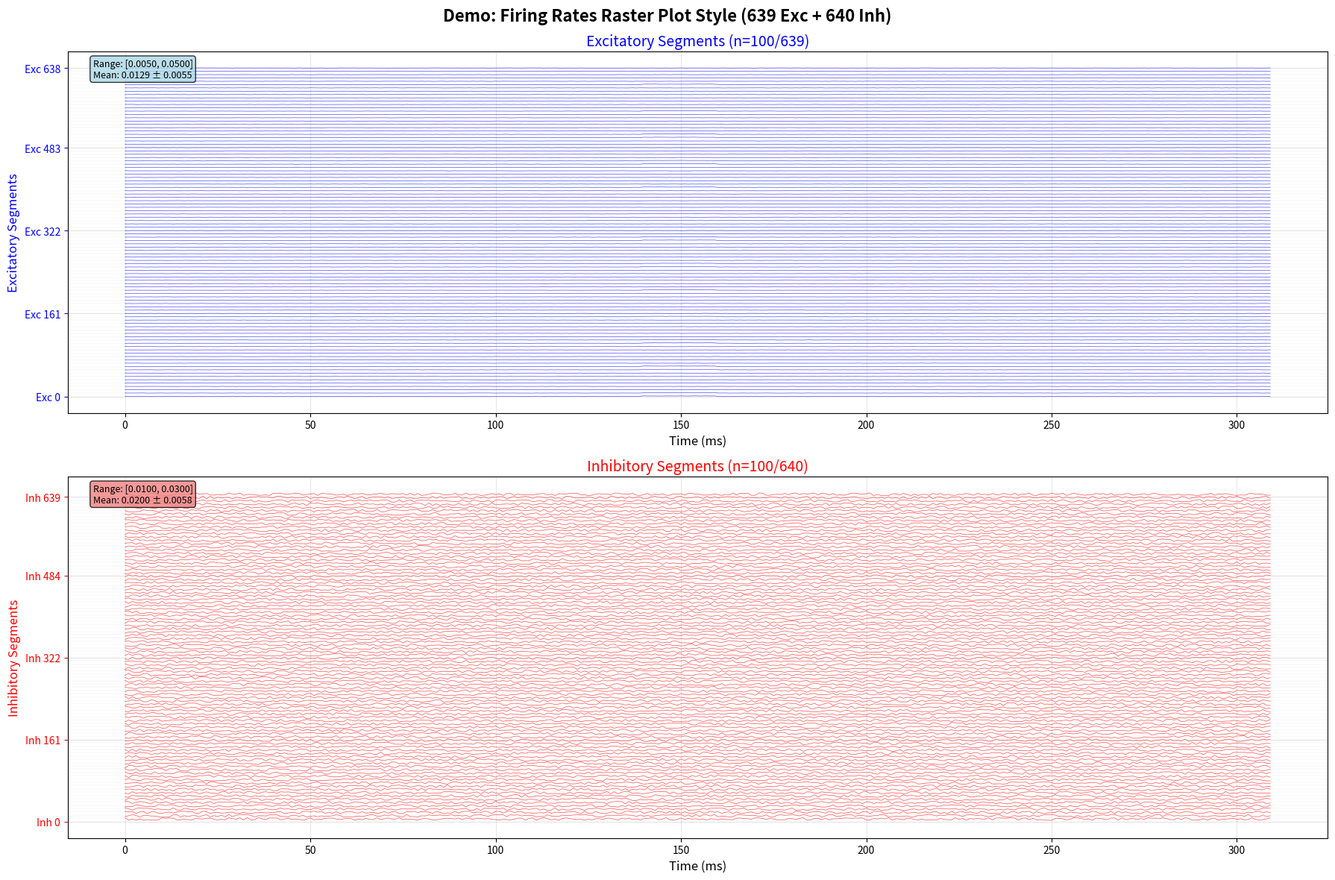
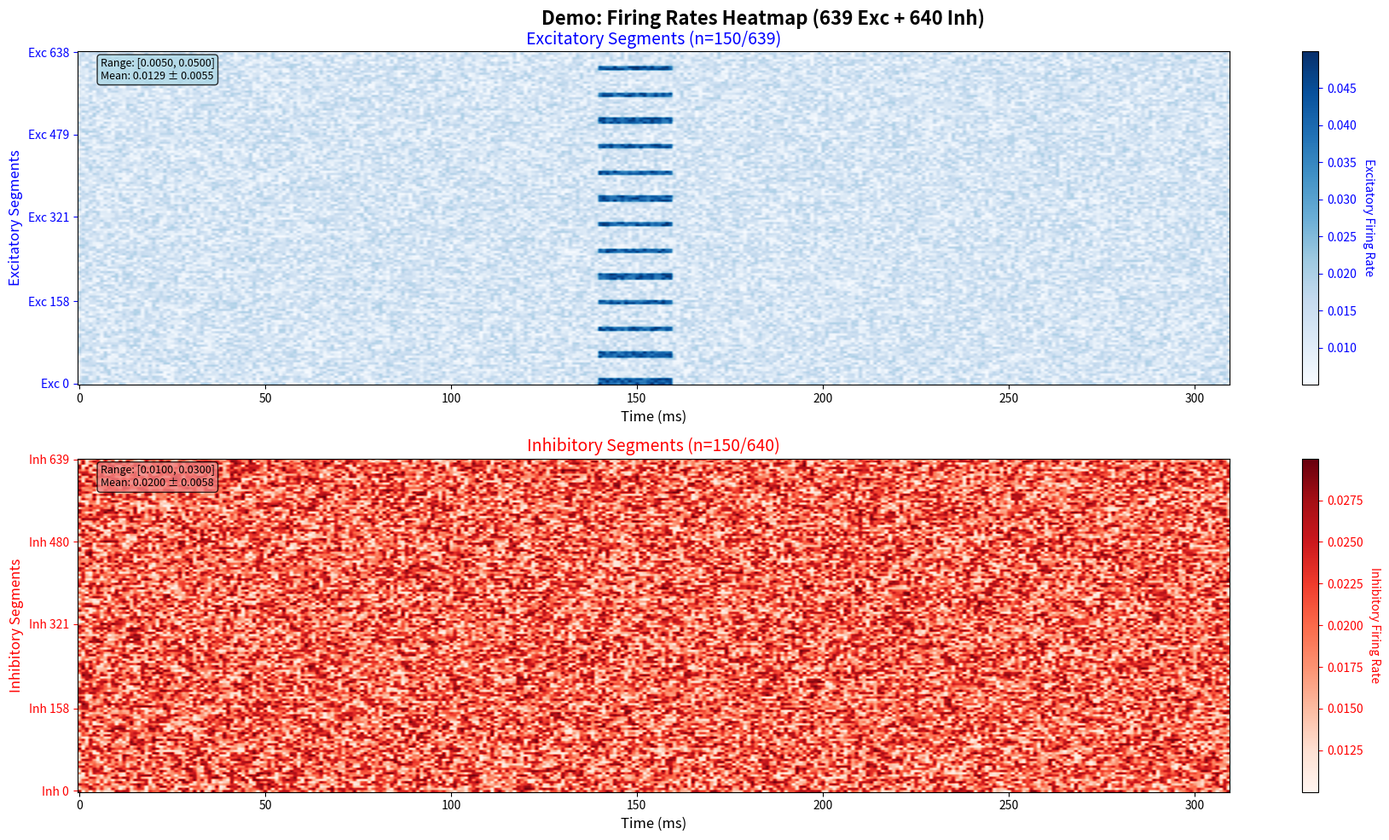

Source code (Python) for these figures, in order:
import numpy as np
import matplotlib.pyplot as plt
from matplotlib.lines import Line2D
import os

def visualize_firing_rates_raster(firing_rates, num_exc_segments=640, save_path=None, 
                                 title="Firing Rates Visualization", figsize=(18, 12), 
                                 time_step_ms=1, max_segments_to_show=200, specified_segments=None):
    """
    可视化firing rate array，类似raster plot但显示连续曲线，分别显示兴奋性和抑制性segments
    
    Args:
        firing_rates: (num_segments_total, time_duration_ms) numpy数组
        num_exc_segments: 兴奋性segments的数量，默认640
        save_path: 保存图片的路径，如果为None则显示图片
        title: 图片标题
        figsize: 图片大小
        time_step_ms: 时间步长（毫秒）
        max_segments_to_show: 最大显示的segments数量（避免图片过于拥挤）
        specified_segments: 指定要显示的segments索引列表，如果为None则使用默认采样
    """
    # 数据格式: (num_segments_total, time_duration_ms)
    num_segments_total, time_duration_ms = firing_rates.shape
    num_inh_segments = num_segments_total - num_exc_segments
    
    print(f"数据形状: {firing_rates.shape}")
    print(f"Segments总数: {num_segments_total} (兴奋性: {num_exc_segments}, 抑制性: {num_inh_segments})")
    print(f"时间长度: {time_duration_ms} ms")
    
    # 分离兴奋性和抑制性数据
    exc_data = firing_rates[:num_exc_segments, :]
    inh_data = firing_rates[num_exc_segments:, :]
    
    # 如果指定了segments，优先使用指定的
    if specified_segments is not None and len(specified_segments) > 0:
        # 分离兴奋性和抑制性segments
        exc_specified = [idx for idx in specified_segments if idx < num_exc_segments]
        inh_specified = [idx for idx in specified_segments if idx >= num_exc_segments]
        
        if len(exc_specified) > 0:
            exc_data_selected = exc_data[exc_specified, :]
            exc_selected_indices = np.array(exc_specified)
            exc_to_show = len(exc_specified)
            print(f"指定兴奋性segments: {exc_specified}")
        else:
            # 如果没有指定兴奋性segments，使用默认采样
            if num_exc_segments > max_segments_to_show // 2:
                exc_to_show = max_segments_to_show // 2
                exc_indices = np.linspace(0, num_exc_segments-1, exc_to_show, dtype=int)
                exc_data_selected = exc_data[exc_indices, :]
                exc_selected_indices = exc_indices
                print(f"兴奋性segments采样: {exc_to_show}/{num_exc_segments}")
            else:
                exc_data_selected = exc_data
                exc_selected_indices = np.arange(num_exc_segments)
                exc_to_show = num_exc_segments
        
        if len(inh_specified) > 0:
            inh_data_selected = inh_data[inh_specified, :]
            inh_selected_indices = np.array(inh_specified)
            inh_to_show = len(inh_specified)
            print(f"指定抑制性segments: {inh_specified}")
        else:
            # 如果没有指定抑制性segments，使用默认采样
            if num_inh_segments > max_segments_to_show // 2:
                inh_to_show = max_segments_to_show // 2
                inh_indices = np.linspace(0, num_inh_segments-1, inh_to_show, dtype=int)
                inh_data_selected = inh_data[inh_indices, :]
                inh_selected_indices = inh_indices
                print(f"抑制性segments采样: {inh_to_show}/{num_inh_segments}")
            else:
                inh_data_selected = inh_data
                inh_selected_indices = np.arange(num_inh_segments)
                inh_to_show = num_inh_segments
            
    else:
        # 如果没有指定segments，使用默认采样
        if num_exc_segments > max_segments_to_show // 2:
            exc_to_show = max_segments_to_show // 2
            exc_indices = np.linspace(0, num_exc_segments-1, exc_to_show, dtype=int)
            exc_data_selected = exc_data[exc_indices, :]
            exc_selected_indices = exc_indices
            print(f"兴奋性segments采样: {exc_to_show}/{num_exc_segments}")
        else:
            exc_data_selected = exc_data
            exc_selected_indices = np.arange(num_exc_segments)
            exc_to_show = num_exc_segments
        
        if num_inh_segments > max_segments_to_show // 2:
            inh_to_show = max_segments_to_show // 2
            inh_indices = np.linspace(0, num_inh_segments-1, inh_to_show, dtype=int)
            inh_data_selected = inh_data[inh_indices, :]
            inh_selected_indices = inh_indices
            print(f"抑制性segments采样: {inh_to_show}/{num_inh_segments}")
        else:
            inh_data_selected = inh_data
            inh_selected_indices = np.arange(num_inh_segments)
            inh_to_show = num_inh_segments
    
    # 创建时间轴
    time_axis = np.arange(time_duration_ms) * time_step_ms
    
    # 创建子图
    fig, (ax1, ax2) = plt.subplots(2, 1, figsize=figsize)
    
    # === 上图：兴奋性segments ===
    # 使用指定的索引作为y轴位置，确保显示正确的segment编号
    y_positions_exc = np.arange(len(exc_selected_indices))
    
    # 绘制每个兴奋性segment的firing rate
    for i in range(exc_data_selected.shape[0]):
        # 获取该segment的firing rate (时间序列)
        segment_firing_rate = exc_data_selected[i, :]
        
        # 将firing rate缩放到合适的显示范围
        scaled_firing_rate = segment_firing_rate * 4  # 缩放因子
        y_base = y_positions_exc[i]
        y_values = y_base + scaled_firing_rate
        
        # 绘制曲线 (蓝色)
        ax1.plot(time_axis, y_values, color='blue', linewidth=0.5, alpha=0.7)
        
        # 绘制基线
        ax1.axhline(y=y_base, color='lightgray', linewidth=0.2, alpha=0.5)
    
    # 设置上图坐标轴
    ax1.set_xlabel('Time (ms)', fontsize=12)
    ax1.set_ylabel('Excitatory Segments', fontsize=12, color='blue')
    ax1.set_title(f'Excitatory Segments (n={exc_to_show}/{num_exc_segments})', fontsize=14, color='blue')
    ax1.tick_params(axis='y', colors='blue')
    
    # 设置y轴刻度和标签 - 兴奋性
    exc_y_tick_positions = [0, exc_to_show//4, exc_to_show//2, 3*exc_to_show//4, exc_to_show-1]
    # 添加安全检查，确保索引有效
    if exc_to_show > 0 and len(exc_selected_indices) > 0:
        exc_y_tick_positions = [0, exc_to_show//4, exc_to_show//2, 3*exc_to_show//4, exc_to_show-1]
        exc_y_tick_labels = [f'Exc {exc_selected_indices[i]}' for i in exc_y_tick_positions if i < len(exc_selected_indices)]
        ax1.set_yticks(exc_y_tick_positions[:len(exc_y_tick_labels)])
        ax1.set_yticklabels(exc_y_tick_labels)
    else:
        # 如果没有兴奋性segments，设置空的刻度
        ax1.set_yticks([])
        ax1.set_yticklabels([])
    
    # 设置网格
    ax1.grid(True, alpha=0.3)
    
    # 添加兴奋性统计信息
    exc_stats_text = f"Range: [{np.min(exc_data_selected):.4f}, {np.max(exc_data_selected):.4f}]\n"
    exc_stats_text += f"Mean: {np.mean(exc_data_selected):.4f} ± {np.std(exc_data_selected):.4f}"
    ax1.text(0.02, 0.98, exc_stats_text, transform=ax1.transAxes, fontsize=9,
             verticalalignment='top', bbox=dict(boxstyle='round', facecolor='lightblue', alpha=0.8))
    
    # === 下图：抑制性segments ===
    # 使用指定的索引作为y轴位置，确保显示正确的segment编号
    y_positions_inh = np.arange(len(inh_selected_indices))
    
    # 绘制每个抑制性segment的firing rate
    for i in range(inh_data_selected.shape[0]):
        # 获取该segment的firing rate (时间序列)
        segment_firing_rate = inh_data_selected[i, :]
        
        # 将firing rate缩放到合适的显示范围
        scaled_firing_rate = segment_firing_rate * 40  # 缩放因子
        y_base = y_positions_inh[i]
        y_values = y_base + scaled_firing_rate
        
        # 绘制曲线 (红色)
        ax2.plot(time_axis, y_values, color='red', linewidth=0.5, alpha=0.7)
        
        # 绘制基线
        ax2.axhline(y=y_base, color='lightgray', linewidth=0.2, alpha=0.5)
    
    # 设置下图坐标轴
    ax2.set_xlabel('Time (ms)', fontsize=12)
    ax2.set_ylabel('Inhibitory Segments', fontsize=12, color='red')
    ax2.set_title(f'Inhibitory Segments (n={inh_to_show}/{num_inh_segments})', fontsize=14, color='red')
    ax2.tick_params(axis='y', colors='red')
    
    # 设置y轴刻度和标签 - 抑制性
    # 添加安全检查，确保索引有效
    if inh_to_show > 0 and len(inh_selected_indices) > 0:
        inh_y_tick_positions = [0, inh_to_show//4, inh_to_show//2, 3*inh_to_show//4, inh_to_show-1]
        inh_y_tick_labels = [f'Inh {inh_selected_indices[i]}' for i in inh_y_tick_positions if i < len(inh_selected_indices)]
        ax2.set_yticks(inh_y_tick_positions[:len(inh_y_tick_labels)])
        ax2.set_yticklabels(inh_y_tick_labels)
    else:
        # 如果没有抑制性segments，设置空的刻度
        ax2.set_y_ticklabels([])
        ax2.set_yticks([])
    
    # 设置网格
    ax2.grid(True, alpha=0.3)
    
    # 添加抑制性统计信息
    inh_stats_text = f"Range: [{np.min(inh_data_selected):.4f}, {np.max(inh_data_selected):.4f}]\n"
    inh_stats_text += f"Mean: {np.mean(inh_data_selected):.4f} ± {np.std(inh_data_selected):.4f}"
    ax2.text(0.02, 0.98, inh_stats_text, transform=ax2.transAxes, fontsize=9,
             verticalalignment='top', bbox=dict(boxstyle='round', facecolor='lightcoral', alpha=0.8))
    
    # 设置总标题
    fig.suptitle(title, fontsize=16, fontweight='bold')
    
    # 调整布局
    plt.tight_layout()
    plt.subplots_adjust(top=0.93)  # 为总标题留出空间
    
    # 保存或显示图片
    if save_path:
        plt.savefig(save_path, dpi=300, bbox_inches='tight')
        print(f"Firing rates visualization saved to: {save_path}")
    else:
        plt.show()
    
    plt.close()
    
    # 返回一些统计信息
    stats = {
        'mean_firing_rate_exc': np.mean(exc_data_selected),
        'mean_firing_rate_inh': np.mean(inh_data_selected),
        'max_firing_rate_exc': np.max(exc_data_selected),
        'max_firing_rate_inh': np.max(inh_data_selected),
        'min_firing_rate_exc': np.min(exc_data_selected),
        'min_firing_rate_inh': np.min(inh_data_selected),
        'exc_segments_shown': exc_to_show,
        'inh_segments_shown': inh_to_show,
        'total_segments': num_segments_total
    }
    
    print(f"\nRaster plot统计信息:")
    print(f"  兴奋性segments:")
    print(f"    显示数量: {exc_to_show}/{num_exc_segments}")
    print(f"    平均firing rate: {stats['mean_firing_rate_exc']:.4f}")
    print(f"    数值范围: [{stats['min_firing_rate_exc']:.4f}, {stats['max_firing_rate_exc']:.4f}]")
    print(f"  抑制性segments:")
    print(f"    显示数量: {inh_to_show}/{num_inh_segments}")
    print(f"    平均firing rate: {stats['mean_firing_rate_inh']:.4f}")
    print(f"    数值范围: [{stats['min_firing_rate_inh']:.4f}, {stats['max_firing_rate_inh']:.4f}]")
    
    return stats

def visualize_firing_rates_heatmap(firing_rates, num_exc_segments=640, save_path=None, 
                                  title="Firing Rates Heatmap", figsize=(18, 10), 
                                  max_segments_to_show=300, specified_segments=None):
    """
    使用热图方式可视化firing rate array，分别显示兴奋性和抑制性segments
    
    Args:
        firing_rates: (num_segments_total, time_duration_ms) numpy数组
        num_exc_segments: 兴奋性segments的数量，默认640
        save_path: 保存图片的路径
        title: 图片标题
        figsize: 图片大小
        max_segments_to_show: 最大显示的segments数量
        specified_segments: 指定要显示的segments索引列表，如果为None则使用默认采样
    """
    # 数据格式: (num_segments_total, time_duration_ms)
    num_segments_total, time_duration_ms = firing_rates.shape
    num_inh_segments = num_segments_total - num_exc_segments
    
    print(f"热图数据形状: {firing_rates.shape}")
    print(f"Segments: {num_segments_total} (兴奋性: {num_exc_segments}, 抑制性: {num_inh_segments})")
    
    # 分离兴奋性和抑制性数据
    exc_data = firing_rates[:num_exc_segments, :]
    inh_data = firing_rates[num_exc_segments:, :]
    
    # 如果指定了segments，优先使用指定的
    if specified_segments is not None and len(specified_segments) > 0:
        # 分离兴奋性和抑制性segments
        exc_specified = [idx for idx in specified_segments if idx < num_exc_segments]
        inh_specified = [idx for idx in specified_segments if idx >= num_exc_segments]
        
        if len(exc_specified) > 0:
            exc_data_selected = exc_data[exc_specified, :]
            exc_indices = np.array(exc_specified)
            exc_to_show = len(exc_specified)
            print(f"指定兴奋性segments: {exc_specified}")
        else:
            # 如果没有指定兴奋性segments，使用默认采样
            if num_exc_segments > max_segments_to_show // 2:
                exc_to_show = max_segments_to_show // 2
                exc_indices = np.linspace(0, num_exc_segments-1, exc_to_show, dtype=int)
                exc_data_selected = exc_data[exc_indices, :]
                print(f"兴奋性segments采样: {exc_to_show}/{num_exc_segments}")
            else:
                exc_data_selected = exc_data
                exc_indices = np.arange(num_exc_segments)
                exc_to_show = num_exc_segments
        
        if len(inh_specified) > 0:
            inh_data_selected = inh_data[inh_specified, :]
            inh_indices = np.array(inh_specified)
            inh_to_show = len(inh_specified)
            print(f"指定抑制性segments: {inh_specified}")
        else:
            # 如果没有指定抑制性segments，使用默认采样
            if num_inh_segments > max_segments_to_show // 2:
                inh_to_show = max_segments_to_show // 2
                inh_indices = np.linspace(0, num_inh_segments-1, inh_to_show, dtype=int)
                inh_data_selected = inh_data[inh_indices, :]
                print(f"抑制性segments采样: {inh_to_show}/{num_inh_segments}")
            else:
                inh_data_selected = inh_data
                inh_indices = np.arange(num_inh_segments)
                inh_to_show = num_inh_segments
    else:
        # 如果没有指定segments，使用默认采样
        if num_exc_segments > max_segments_to_show // 2:
            exc_to_show = max_segments_to_show // 2
            exc_indices = np.linspace(0, num_exc_segments-1, exc_to_show, dtype=int)
            exc_data_selected = exc_data[exc_indices, :]
            print(f"兴奋性segments采样: {exc_to_show}/{num_exc_segments}")
        else:
            exc_data_selected = exc_data
            exc_indices = np.arange(num_exc_segments)
            exc_to_show = num_exc_segments
        
        if num_inh_segments > max_segments_to_show // 2:
            inh_to_show = max_segments_to_show // 2
            inh_indices = np.linspace(0, num_inh_segments-1, inh_to_show, dtype=int)
            inh_data_selected = inh_data[inh_indices, :]
            print(f"抑制性segments采样: {inh_to_show}/{num_inh_segments}")
        else:
            inh_data_selected = inh_data
            inh_to_show = num_inh_segments
    
    # 创建子图
    fig, (ax1, ax2) = plt.subplots(2, 1, figsize=figsize)
    
    # 上图：兴奋性segments热图（蓝色）
    im1 = ax1.imshow(exc_data_selected, aspect='auto', cmap='Blues', origin='lower')
    
    # 添加蓝色颜色条
    cbar1 = plt.colorbar(im1, ax=ax1)
    cbar1.set_label('Excitatory Firing Rate', rotation=270, labelpad=15, color='blue')
    cbar1.ax.tick_params(colors='blue')
    
    # 设置上图标签和标题
    ax1.set_xlabel('Time (ms)', fontsize=12)
    ax1.set_ylabel('Excitatory Segments', fontsize=12, color='blue')
    ax1.set_title(f'Excitatory Segments (n={exc_to_show}/{num_exc_segments})', fontsize=14, color='blue')
    ax1.tick_params(axis='y', colors='blue')
    
    # 设置y轴刻度 - 兴奋性
    # 添加安全检查，确保索引有效
    if exc_to_show > 0:
        exc_y_ticks = [0, exc_to_show//4, exc_to_show//2, 3*exc_to_show//4, exc_to_show-1]
        # exc_y_labels = [f'Exc {i}' for i in [0, exc_to_show//4, exc_to_show//2, 3*exc_to_show//4, exc_to_show-1]]
        # ax1.set_yticks(exc_y_ticks)
        # 使用原始segment索引，而不是采样后的索引
        exc_y_labels = [f'Exc {exc_indices[i]}' for i in exc_y_ticks if i < len(exc_indices)]
        ax1.set_yticks(exc_y_ticks[:len(exc_y_labels)])
        ax1.set_yticklabels(exc_y_labels)
    else:
        # 如果没有兴奋性segments，设置空的刻度
        ax1.set_yticks([])
        ax1.set_yticklabels([])
    
    # 添加兴奋性统计信息
    exc_stats_text = f"Range: [{np.min(exc_data_selected):.4f}, {np.max(exc_data_selected):.4f}]\n"
    exc_stats_text += f"Mean: {np.mean(exc_data_selected):.4f} ± {np.std(exc_data_selected):.4f}"
    ax1.text(0.02, 0.98, exc_stats_text, transform=ax1.transAxes, fontsize=9,
             verticalalignment='top', bbox=dict(boxstyle='round', facecolor='lightblue', alpha=0.8))
    
    # 下图：抑制性segments热图（红色）
    im2 = ax2.imshow(inh_data_selected, aspect='auto', cmap='Reds', origin='lower')
    
    # 添加红色颜色条
    cbar2 = plt.colorbar(im2, ax=ax2)
    cbar2.set_label('Inhibitory Firing Rate', rotation=270, labelpad=15, color='red')
    cbar2.ax.tick_params(colors='red')
    
    # 设置下图标签和标题
    ax2.set_xlabel('Time (ms)', fontsize=12)
    ax2.set_ylabel('Inhibitory Segments', fontsize=12, color='red')
    ax2.set_title(f'Inhibitory Segments (n={inh_to_show}/{num_inh_segments})', fontsize=14, color='red')
    ax2.tick_params(axis='y', colors='red')
    
    # 设置y轴刻度 - 抑制性
    # 添加安全检查，确保索引有效
    if inh_to_show > 0:
        inh_y_ticks = [0, inh_to_show//4, inh_to_show//2, 3*inh_to_show//4, inh_to_show-1]
        # 使用原始segment索引，而不是采样后的索引
        inh_y_labels = [f'Inh {inh_indices[i]}' for i in inh_y_ticks if i < len(inh_indices)]
        ax2.set_yticks(inh_y_ticks[:len(inh_y_labels)])
        ax2.set_yticklabels(inh_y_labels)
    else:
        # 如果没有抑制性segments，设置空的刻度
        ax2.set_yticks([])
        ax2.set_yticklabels([])
    
    # 添加抑制性统计信息
    inh_stats_text = f"Range: [{np.min(inh_data_selected):.4f}, {np.max(inh_data_selected):.4f}]\n"
    inh_stats_text += f"Mean: {np.mean(inh_data_selected):.4f} ± {np.std(inh_data_selected):.4f}"
    ax2.text(0.02, 0.98, inh_stats_text, transform=ax2.transAxes, fontsize=9,
             verticalalignment='top', bbox=dict(boxstyle='round', facecolor='lightcoral', alpha=0.8))
    
    # 设置总标题
    fig.suptitle(title, fontsize=16, fontweight='bold')
    
    # 调整子图间距
    plt.tight_layout()
    plt.subplots_adjust(top=0.93)  # 为总标题留出空间
    
    if save_path:
        plt.savefig(save_path, dpi=300, bbox_inches='tight')
        print(f"Firing rates heatmap saved to: {save_path}")
    else:
        plt.show()
    
    plt.close()
    
    # 打印统计信息
    print(f"\n热图统计信息:")
    print(f"  兴奋性segments:")
    print(f"    显示数量: {exc_to_show}/{num_exc_segments}")
    print(f"    数值范围: [{np.min(exc_data_selected):.6f}, {np.max(exc_data_selected):.6f}]")
    print(f"    平均值: {np.mean(exc_data_selected):.6f} ± {np.std(exc_data_selected):.6f}")
    print(f"  抑制性segments:")
    print(f"    显示数量: {inh_to_show}/{num_inh_segments}")
    print(f"    数值范围: [{np.min(inh_data_selected):.6f}, {np.max(inh_data_selected):.6f}]")
    print(f"    平均值: {np.mean(inh_data_selected):.6f} ± {np.std(inh_data_selected):.6f}")

def demo_visualization():
    """
    演示如何使用可视化函数
    """
    print("=== Firing Rates 可视化演示 ===")
    
    # 创建示例数据，格式为 (num_segments, time_duration)
    num_exc_segments = 639  # 修正为639
    num_inh_segments = 640  
    num_total_segments = num_exc_segments + num_inh_segments  # 1279
    time_duration = 310
    
    print(f"生成示例数据: {num_total_segments} segments, {time_duration} ms")
    print(f"数据格式: (segments, time) = ({num_total_segments}, {time_duration})")
    
    # 生成模拟的firing rates
    np.random.seed(42)  # 为了可重复性
    
    # 兴奋性segments: 较低的基础firing rate，在某些时间点有峰值
    exc_firing_rates = np.random.uniform(0.005, 0.02, (num_exc_segments, time_duration))
    
    # 在150ms附近添加一些峰值
    peak_time = 150
    peak_width = 20
    for i in range(0, num_exc_segments, 50):  # 每50个segments添加一个峰值
        start_time = max(0, peak_time - peak_width//2)
        end_time = min(time_duration, peak_time + peak_width//2)
        exc_firing_rates[i:min(i+10, num_exc_segments), start_time:end_time] += 0.03
    
    # 抑制性segments: 稍高的基础firing rate
    inh_firing_rates = np.random.uniform(0.01, 0.03, (num_inh_segments, time_duration))
    
    # 组合数据: (num_total_segments, time_duration)
    firing_rates = np.concatenate([exc_firing_rates, inh_firing_rates], axis=0)
    
    print(f"最终数据形状: {firing_rates.shape}")
    print(f"数据范围: [{np.min(firing_rates):.4f}, {np.max(firing_rates):.4f}]")
    
    # 创建保存目录
    save_dir = "./firing_rates_visualization_demo/"
    os.makedirs(save_dir, exist_ok=True)
    
    # 1. 类似raster plot的可视化
    print("\n1. 生成类似raster plot的可视化...")
    raster_save_path = os.path.join(save_dir, "firing_rates_raster_demo.png")
    stats = visualize_firing_rates_raster(
        firing_rates=firing_rates,
        num_exc_segments=num_exc_segments,
        save_path=raster_save_path,
        title="Demo: Firing Rates Raster Plot Style (639 Exc + 640 Inh)",
        max_segments_to_show=200
    )
    
    # 2. 热图可视化
    print("\n2. 生成热图可视化...")
    heatmap_save_path = os.path.join(save_dir, "firing_rates_heatmap_demo.png")
    visualize_firing_rates_heatmap(
        firing_rates=firing_rates,
        num_exc_segments=num_exc_segments,
        save_path=heatmap_save_path,
        title="Demo: Firing Rates Heatmap (639 Exc + 640 Inh)",
        max_segments_to_show=300
    )
    
    print(f"\n演示完成！图片已保存到: {save_dir}")
    return firing_rates

if __name__ == "__main__":
    # 运行演示
    demo_firing_rates = demo_visualization()
    
    print("\n=== 使用说明 ===")
    print("要可视化你自己的firing rate array，请使用以下代码:")
    print()
    print("# 假设你的firing_rates是 (1279, 310) 的numpy数组")
    print("# 前639个segments是兴奋性，后640个是抑制性")
    print("from visualize_firing_rates import visualize_firing_rates_raster, visualize_firing_rates_heatmap")
    print()
    print("# 类似raster plot的可视化")
    print("visualize_firing_rates_raster(")
    print("    firing_rates=your_firing_rates,")
    print("    num_exc_segments=639,")
    print("    save_path='your_output_path.png',")
    print("    title='Your Title'")
    print(")")
    print()
    print("# 热图可视化")
    print("visualize_firing_rates_heatmap(")
    print("    firing_rates=your_firing_rates,")
    print("    num_exc_segments=639,")
    print("    save_path='your_heatmap_path.png'")
    print(")") 
